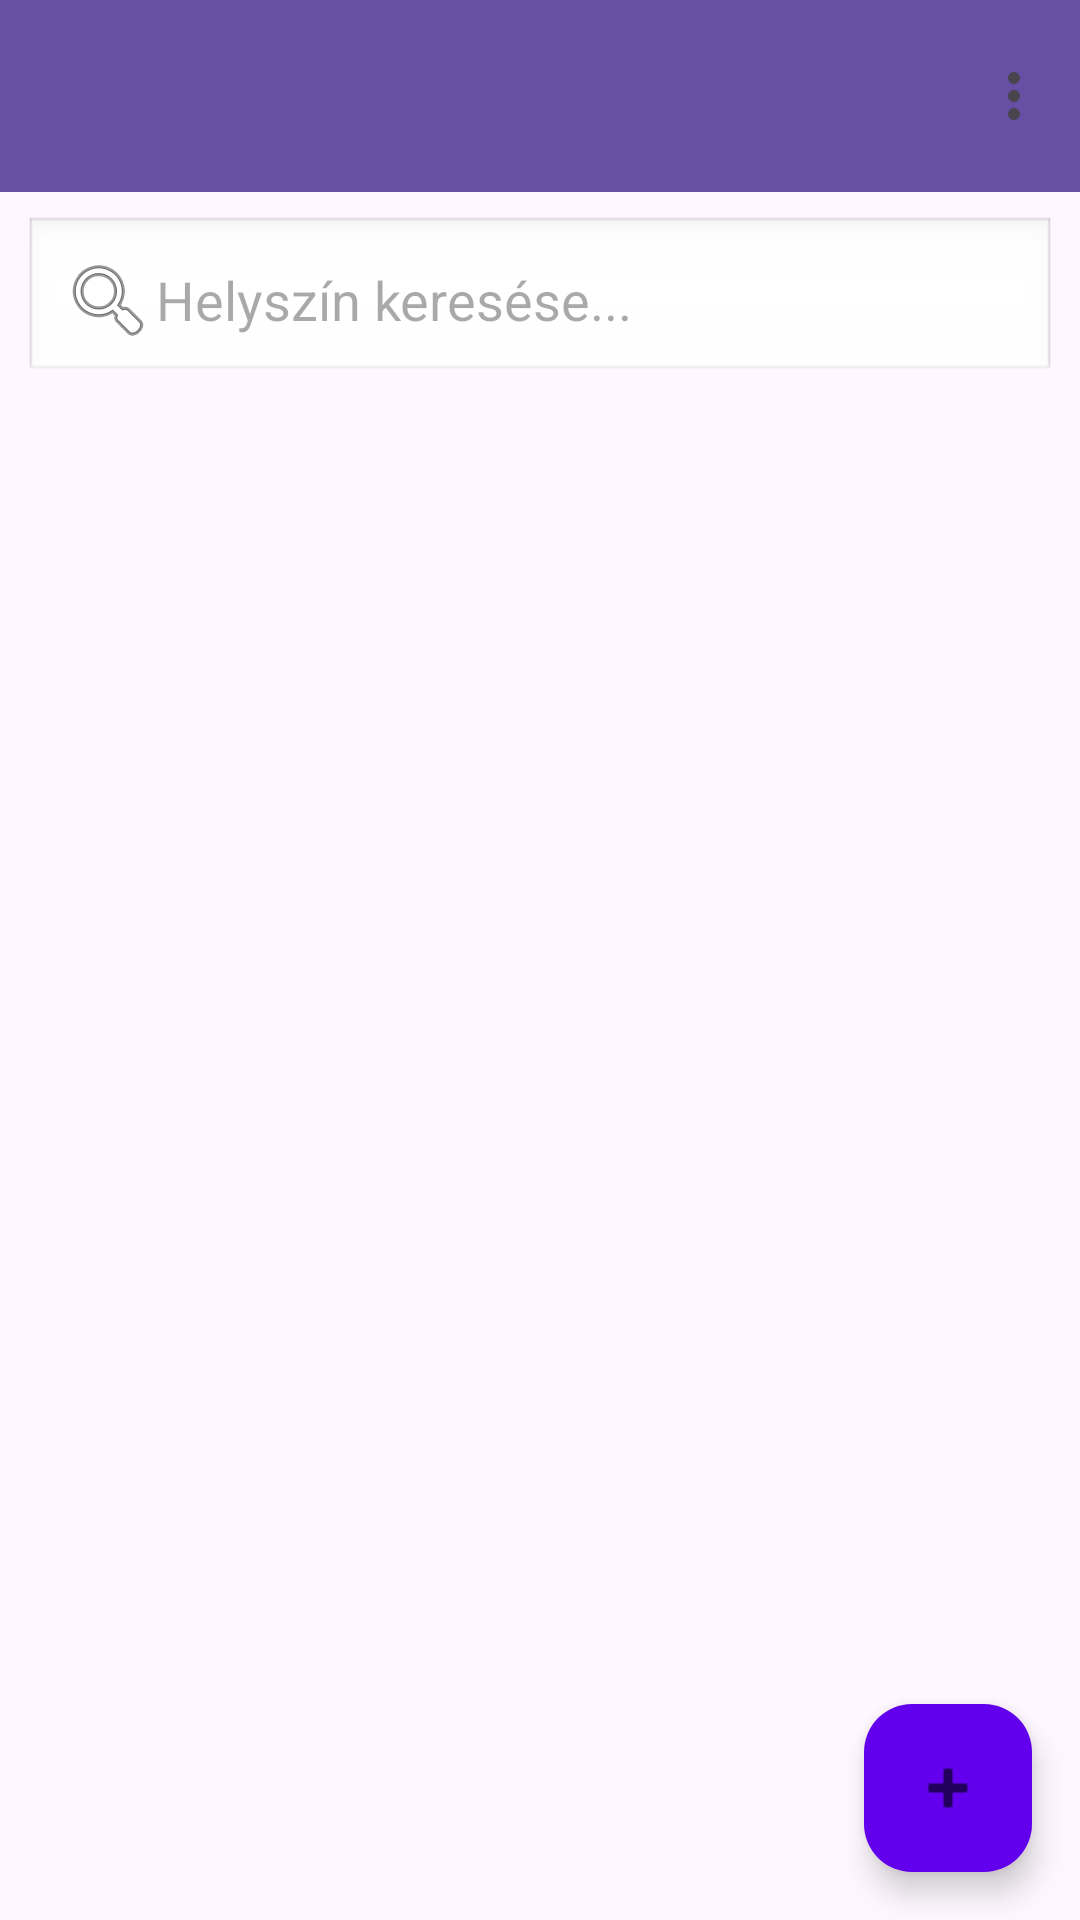

The Android layout XML behind this screen, and the referenced resources:
<!-- AndroidManifest.xml: application theme Theme.EskuvoApp -->
<!-- res/layout/activity_venue_list.xml -->
<?xml version="1.0" encoding="utf-8"?>
<androidx.constraintlayout.widget.ConstraintLayout
    xmlns:android="http://schemas.android.com/apk/res/android"
    xmlns:app="http://schemas.android.com/apk/res-auto"
    android:layout_width="match_parent"
    android:layout_height="match_parent"
    android:padding="0dp">

    
    <com.google.android.material.appbar.MaterialToolbar
        android:id="@+id/topAppBar"
        android:layout_width="0dp"
        android:layout_height="wrap_content"
        android:background="?attr/colorPrimary"
        android:title="Esküvői helyszínek"
        android:titleTextColor="@android:color/white"
        app:menu="@menu/menu_venue_list"
        app:layout_constraintTop_toTopOf="parent"
        app:layout_constraintStart_toStartOf="parent"
        app:layout_constraintEnd_toEndOf="parent"/>

    <EditText
        android:id="@+id/search_input"
        android:layout_width="0dp"
        android:layout_height="wrap_content"
        android:hint="Helyszín keresése..."
        android:inputType="text"
        android:drawableStart="@android:drawable/ic_menu_search"
        android:background="@android:drawable/edit_text"
        android:padding="12dp"
        android:layout_margin="8dp"
        app:layout_constraintTop_toBottomOf="@id/topAppBar"
        app:layout_constraintStart_toStartOf="parent"
        app:layout_constraintEnd_toEndOf="parent"/>

    
    <androidx.recyclerview.widget.RecyclerView
        android:id="@+id/venue_recycler"
        android:layout_width="0dp"
        android:layout_height="0dp"
        app:layout_constraintTop_toBottomOf="@id/search_input"
        app:layout_constraintBottom_toBottomOf="parent"
        app:layout_constraintStart_toStartOf="parent"
        app:layout_constraintEnd_toEndOf="parent"/>

    
    <com.google.android.material.floatingactionbutton.FloatingActionButton
        android:id="@+id/add_venue_button"
        android:layout_width="wrap_content"
        android:layout_height="wrap_content"
        android:contentDescription="Új helyszín hozzáadása"
        android:src="@android:drawable/ic_input_add"
        android:tint="@android:color/white"
        app:backgroundTint="#6200EE"
        app:layout_constraintBottom_toBottomOf="parent"
        app:layout_constraintEnd_toEndOf="parent"
        android:layout_margin="16dp"/>
</androidx.constraintlayout.widget.ConstraintLayout>
<!-- resources referenced by this layout -->
<resources>
  <style name="Theme.EskuvoApp" parent="Base.Theme.EskuvoApp" />
  <style name="Base.Theme.EskuvoApp" parent="Theme.Material3.DayNight.NoActionBar">
          
          
      </style>
</resources>
